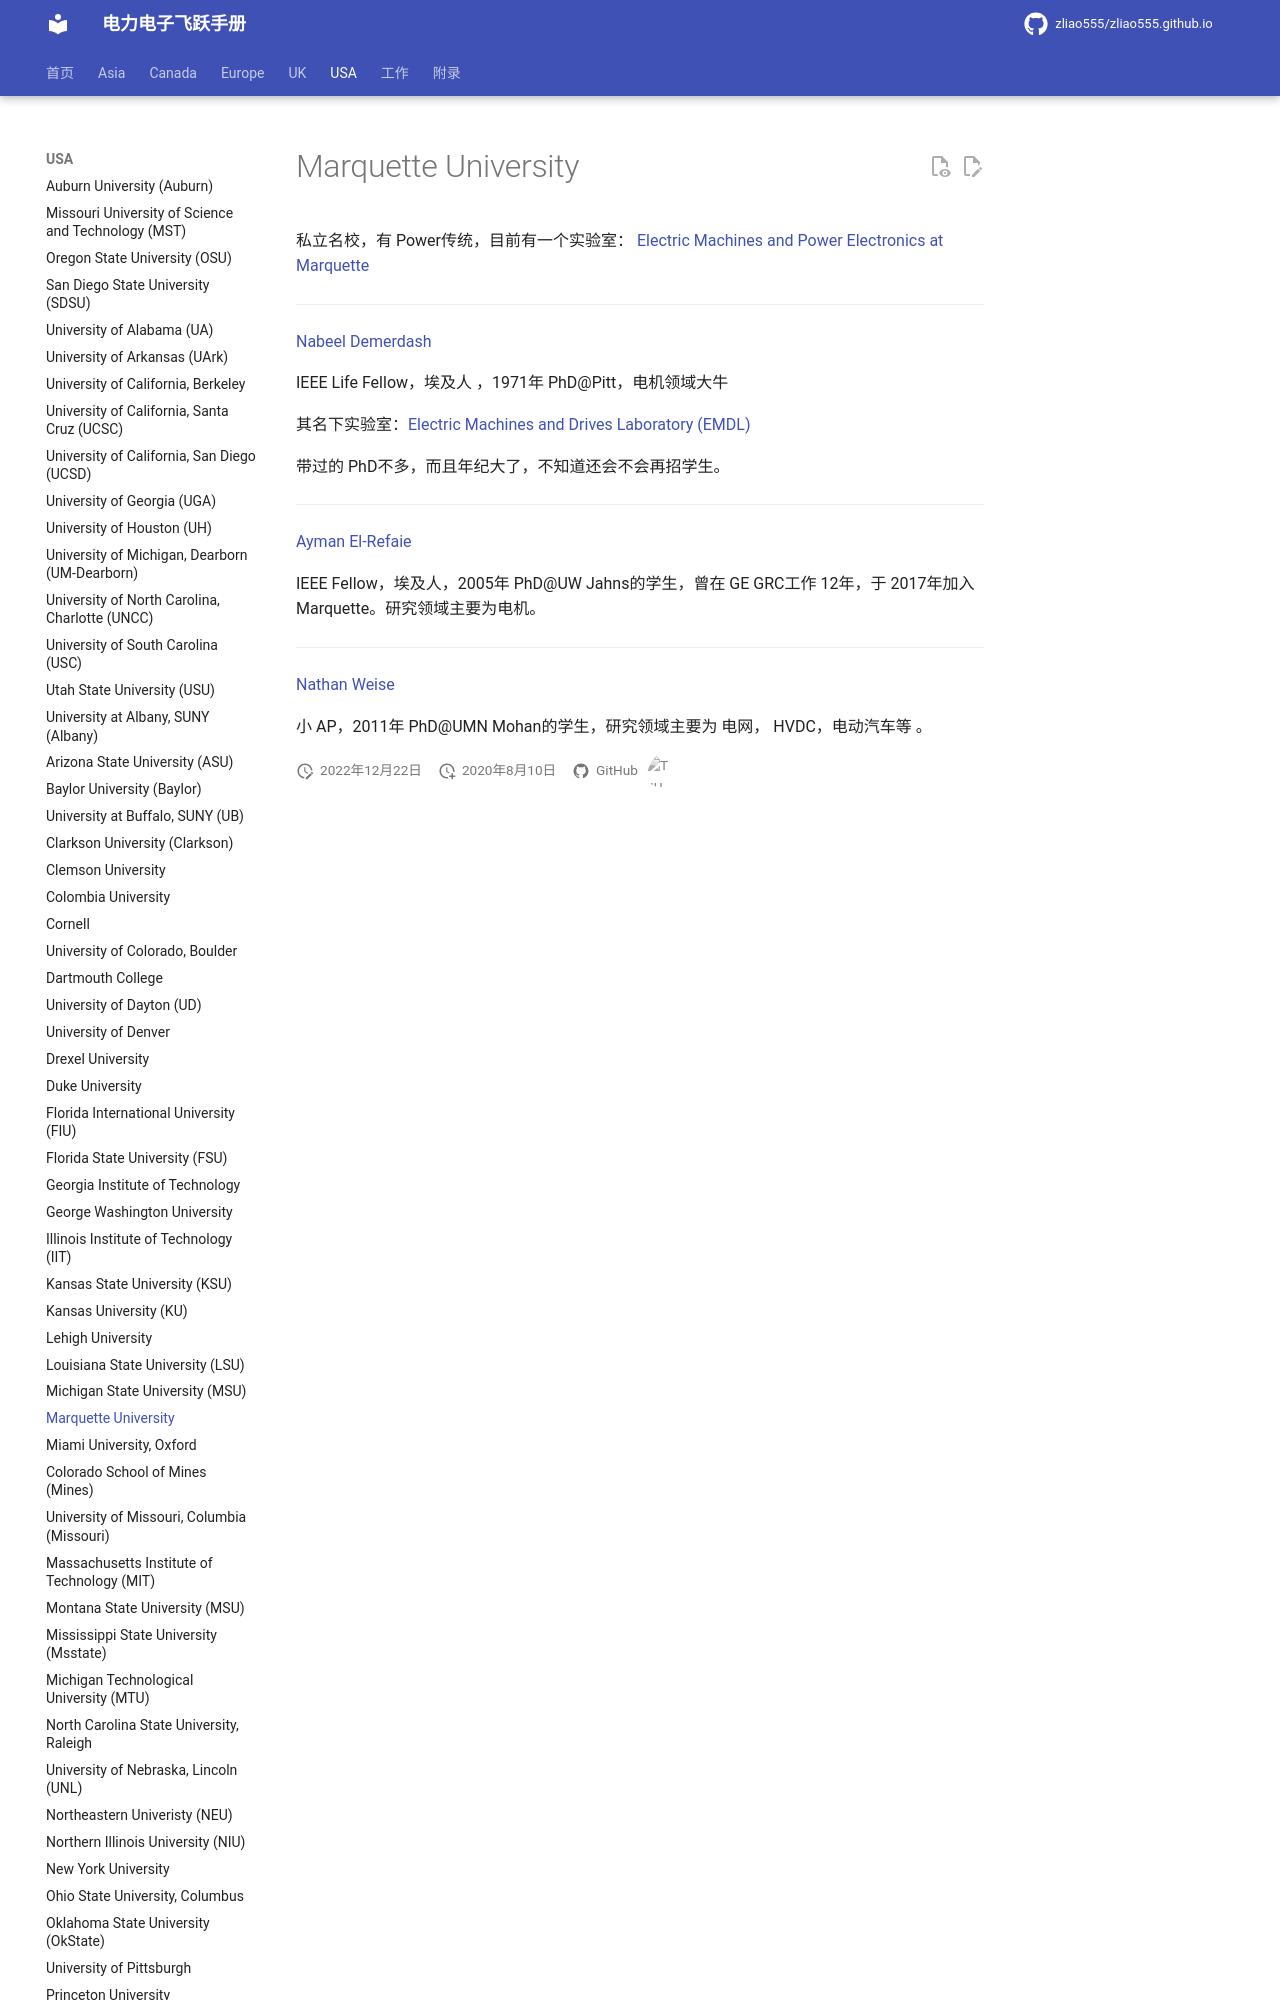

repository: zliao555/zliao555.github.io · page: USA/marquette/index.html · generator: mkdocs

---
layout: page
title: Marquette University
permalink: /flying-brochure/marquette
---
# Marquette University

私立名校，有 Power传统，目前有一个实验室：
[Electric Machines and Power Electronics at Marquette](https://www.muenergylabs.com/)

---

[Nabeel Demerdash](https://www.marquette.edu/electrical-computer-engineering/directory/nabeel-demerdash.php)

IEEE Life Fellow，埃及人 ，1971年 PhD@Pitt，电机领域大牛

其名下实验室：[Electric Machines and Drives Laboratory (EMDL)](https://www.eng.mu.edu/demerdashn/index.htm)

带过的 PhD不多，而且年纪大了，不知道还会不会再招学生。
